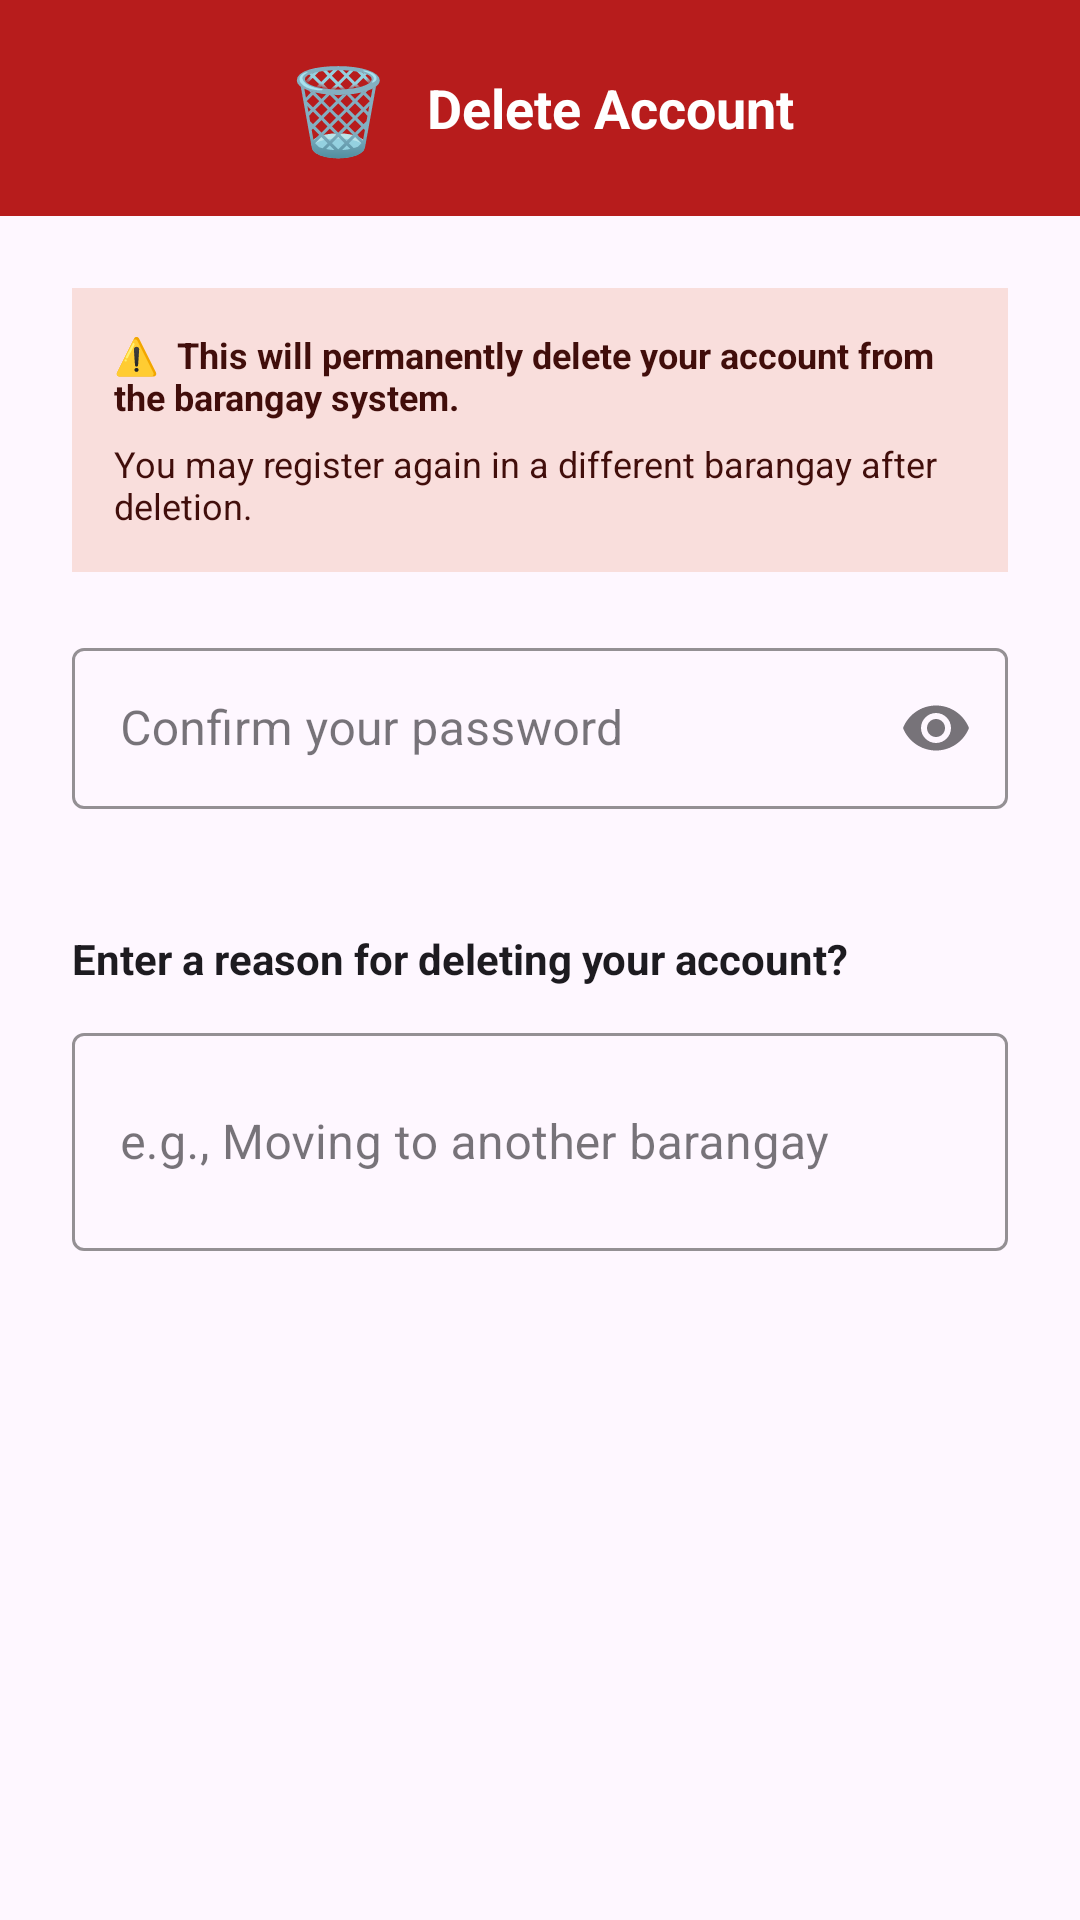

This screen was rendered from an Android layout file. Write that file and the resources it references.
<!-- AndroidManifest.xml: application theme Theme.CommUnitys -->
<!-- res/layout/dialog_delete_account.xml -->
<?xml version="1.0" encoding="utf-8"?>
<LinearLayout
    xmlns:android="http://schemas.android.com/apk/res/android"
    xmlns:app="http://schemas.android.com/apk/res-auto"
    android:layout_width="match_parent"
    android:layout_height="wrap_content"
    android:orientation="vertical">

    
    <LinearLayout
        android:layout_width="match_parent"
        android:layout_height="72dp"
        android:background="#B71C1C"
        android:gravity="center"
        android:orientation="horizontal">

        <TextView
            android:layout_width="wrap_content"
            android:layout_height="wrap_content"
            android:text="🗑️"
            android:textSize="28sp" />

        <TextView
            android:layout_width="wrap_content"
            android:layout_height="wrap_content"
            android:layout_marginStart="12dp"
            android:text="Delete Account"
            android:textColor="#FFFFFF"
            android:textSize="18sp"
            android:textStyle="bold" />

    </LinearLayout>

    
    <ScrollView
        android:layout_width="match_parent"
        android:layout_height="wrap_content"
        android:fillViewport="true">

    <LinearLayout
        android:layout_width="match_parent"
        android:layout_height="wrap_content"
        android:orientation="vertical"
        android:padding="24dp">

        
        <LinearLayout
            android:layout_width="match_parent"
            android:layout_height="wrap_content"
            android:layout_marginBottom="20dp"
            android:background="?attr/colorErrorContainer"
            android:orientation="vertical"
            android:padding="14dp">

            <TextView
                android:layout_width="wrap_content"
                android:layout_height="wrap_content"
                android:text="⚠️  This will permanently delete your account from the barangay system."
                android:textColor="?attr/colorOnErrorContainer"
                android:textSize="12sp"
                android:textStyle="bold" />

            <TextView
                android:layout_width="wrap_content"
                android:layout_height="wrap_content"
                android:layout_marginTop="6dp"
                android:text="You may register again in a different barangay after deletion."
                android:textColor="?attr/colorOnErrorContainer"
                android:textSize="12sp" />

        </LinearLayout>

        
        <com.google.android.material.textfield.TextInputLayout
            android:id="@+id/tilPassword"
            style="@style/Widget.MaterialComponents.TextInputLayout.OutlinedBox"
            android:layout_width="match_parent"
            android:layout_height="wrap_content"
            android:layout_marginBottom="20dp"
            android:hint="Confirm your password"
            app:boxStrokeColor="#B71C1C"
            app:hintTextColor="#B71C1C"
            app:endIconMode="password_toggle"
            app:errorEnabled="true">

            <com.google.android.material.textfield.TextInputEditText
                android:id="@+id/etPassword"
                android:layout_width="match_parent"
                android:layout_height="wrap_content"
                android:inputType="textPassword"
                android:padding="16dp"
                android:textColor="?attr/colorOnSurface" />

        </com.google.android.material.textfield.TextInputLayout>

        
        <TextView
            android:layout_width="wrap_content"
            android:layout_height="wrap_content"
            android:layout_marginBottom="10dp"
            android:text="Enter a reason for deleting your account?"
            android:textColor="?attr/colorOnSurface"
            android:textSize="14sp"
            android:textStyle="bold" />

        
        <com.google.android.material.textfield.TextInputLayout
            android:id="@+id/tilReason"
            style="@style/Widget.MaterialComponents.TextInputLayout.OutlinedBox"
            android:layout_width="match_parent"
            android:layout_height="wrap_content"
            android:hint="e.g., Moving to another barangay"
            app:boxStrokeColor="#B71C1C"
            app:hintTextColor="#B71C1C"
            app:errorEnabled="true">

            <com.google.android.material.textfield.TextInputEditText
                android:id="@+id/etReason"
                android:layout_width="match_parent"
                android:layout_height="wrap_content"
                android:inputType="textCapSentences|textMultiLine"
                android:minLines="2"
                android:maxLines="4"
                android:padding="16dp"
                android:textColor="?attr/colorOnSurface" />

        </com.google.android.material.textfield.TextInputLayout>

    </LinearLayout>

    </ScrollView>

</LinearLayout>
<!-- resources referenced by this layout -->
<resources>
  <style name="Theme.CommUnitys" parent="Base.Theme.CommUnitys" />
  <style name="Base.Theme.CommUnitys" parent="Theme.Material3.DayNight.NoActionBar">
          
      </style>
</resources>
